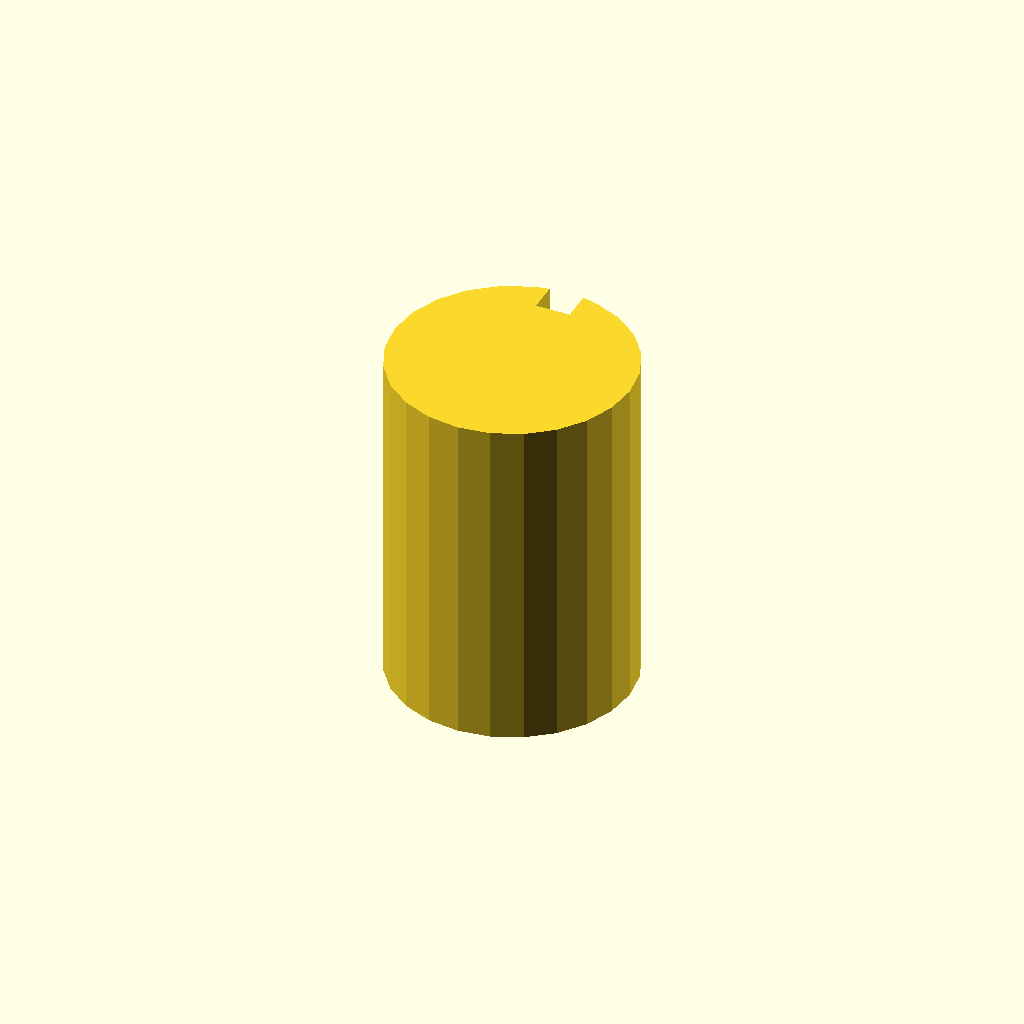
Cell 1: the model at its default parameters.
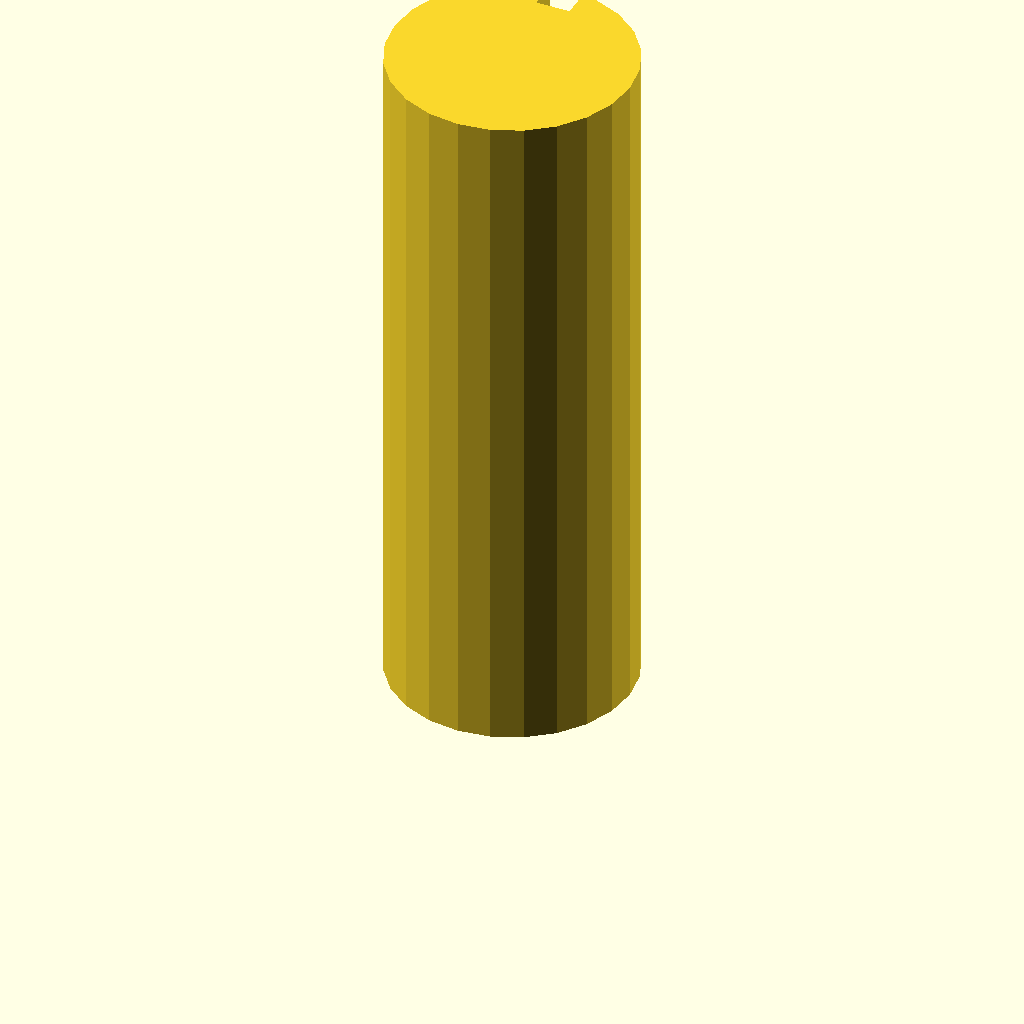
Cell 2 — plate_t set to 80, the other parameters unchanged.
All cells are drawn from one camera (rotation 55°, 0°, 25°, orthographic, colour scheme Cornfield), so only the parameter changes between them.
OpenSCAD source file optional_data/data/sketch3/keyways/part_0232.scad:
$fn = 32;

// ----------------------------------------------------------------------
// Keyway shaft: d28 shaft, key 4 x 3.5 mm
// ----------------------------------------------------------------------

// --- parameters (mm) ---
shaft_r = 14;             // shaft radius
key_w = 4;                // keyway width
key_d = 3.5;              // keyway depth below the surface line
plate_t = 40;             // shaft length, Z (extrusion height)

shaft_d = 2 * shaft_r;  // shaft diameter
circle_step = 15;  // polygon sampling step, degrees

profile = [[10.377, 27.523], [7, 26.124], [4.101, 23.899], [1.876, 21], [0.477, 17.623], [0, 14], [0.477, 10.377], [1.876, 7], [4.101, 4.101], [7, 1.876], [10.377, 0.477], [14, 0], [17.623, 0.477], [21, 1.876], [23.899, 4.101], [26.124, 7], [27.523, 10.377], [28, 14], [27.523, 17.623], [26.124, 21], [23.899, 23.899], [21, 26.124], [17.623, 27.523], [16, 27.856], [16, 24.356], [12, 24.356], [12, 27.856]];  // primary outline, 27 points, counter clockwise

// --- the one profile operation ---
linear_extrude(height = plate_t) polygon(points = profile);
Customizer parameters (derived from the source; name, type, default, range or options):
shaft_r: number, default 14
key_w: number, default 4
key_d: number, default 3.5
plate_t: number, default 40
circle_step: number, default 15
